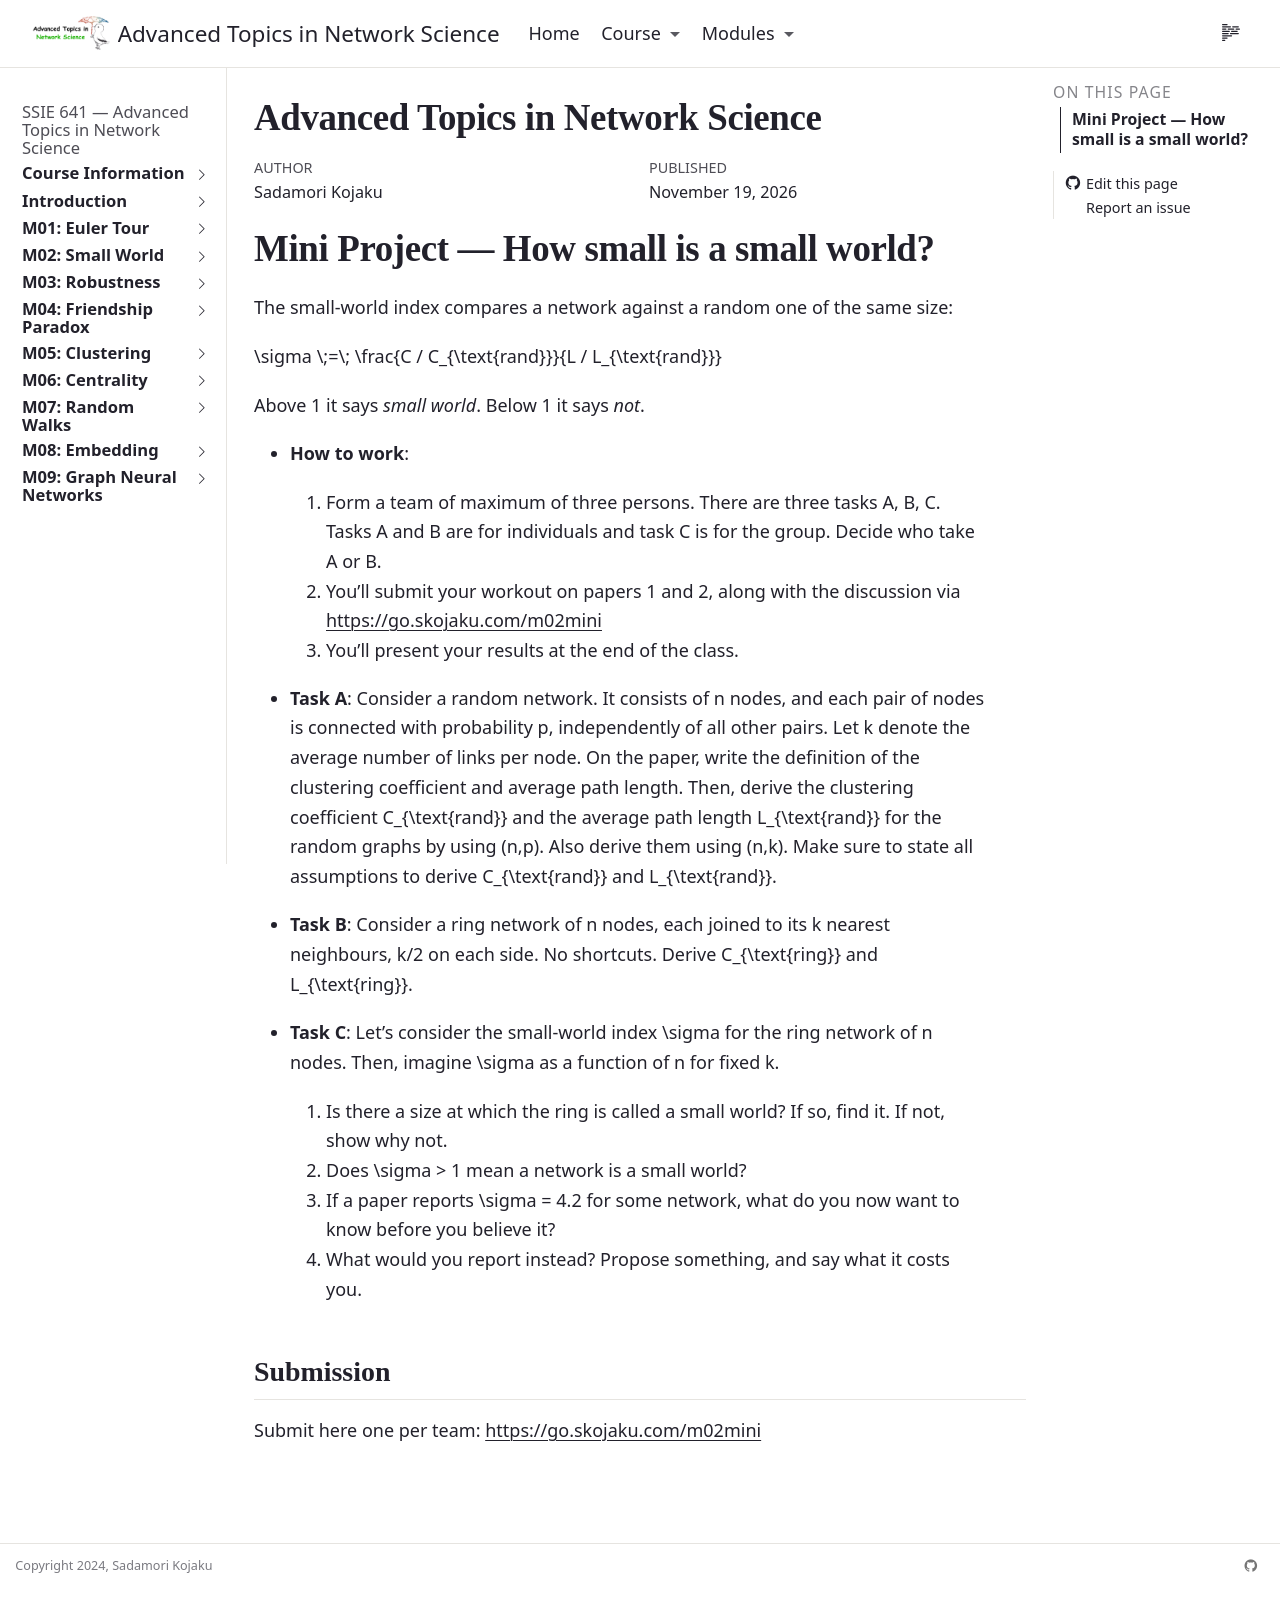

repository: skojaku/adv-net-sci · page: m02-small-world/mini-project.html · generator: jekyll

# Mini Project — How small is a small world?

The small-world index compares a network against a random one of the same size:

$$\sigma \;=\; \frac{C / C_{\text{rand}}}{L / L_{\text{rand}}}$$

Above 1 it says *small world*. Below 1 it says *not*. 

- **How to work**: 
  1. Form a team of maximum of three persons. There are three tasks A, B, C. Tasks A and B are for individuals and task C is for the group. Decide who take A or B.
  3. You'll submit your workout on papers 1 and 2, along with the discussion via <https://go.skojaku.com/m02mini>
  4. You'll present your results at the end of the class.
- **Task A**: Consider a random network. It consists of $n$ nodes, and each pair of nodes is connected with probability $p$, independently of all other pairs. Let $k$ denote the average number of links per node. On the paper, write the definition of the clustering coefficient and average path length. Then, derive the clustering coefficient $C_{\text{rand}}$ and the average path length $L_{\text{rand}}$ for the random graphs by using $(n,p)$. Also derive them using $(n,k)$. Make sure to state all assumptions to derive  $C_{\text{rand}}$ and  $L_{\text{rand}}$.

- **Task B**: Consider a ring network of $n$ nodes, each joined to its $k$ nearest neighbours, $k/2$ on each side. No shortcuts. Derive $C_{\text{ring}}$ and $L_{\text{ring}}$. 

- **Task C**: Let's consider the small-world index $\sigma$ for the ring network of $n$ nodes. Then, imagine $\sigma$ as a function of $n$ for fixed $k$.
  1. Is there a size at which the ring is called a small world? If so, find it. If not, show why not.
  2. Does $\sigma > 1$ mean a network is a small world?
  3. If a paper reports $\sigma = 4.2$ for some network, what do you now want to know before you believe it?
  4. What would you report instead? Propose something, and say what it costs you.

## Submission 

Submit here one per team: <https://go.skojaku.com/m02mini>
